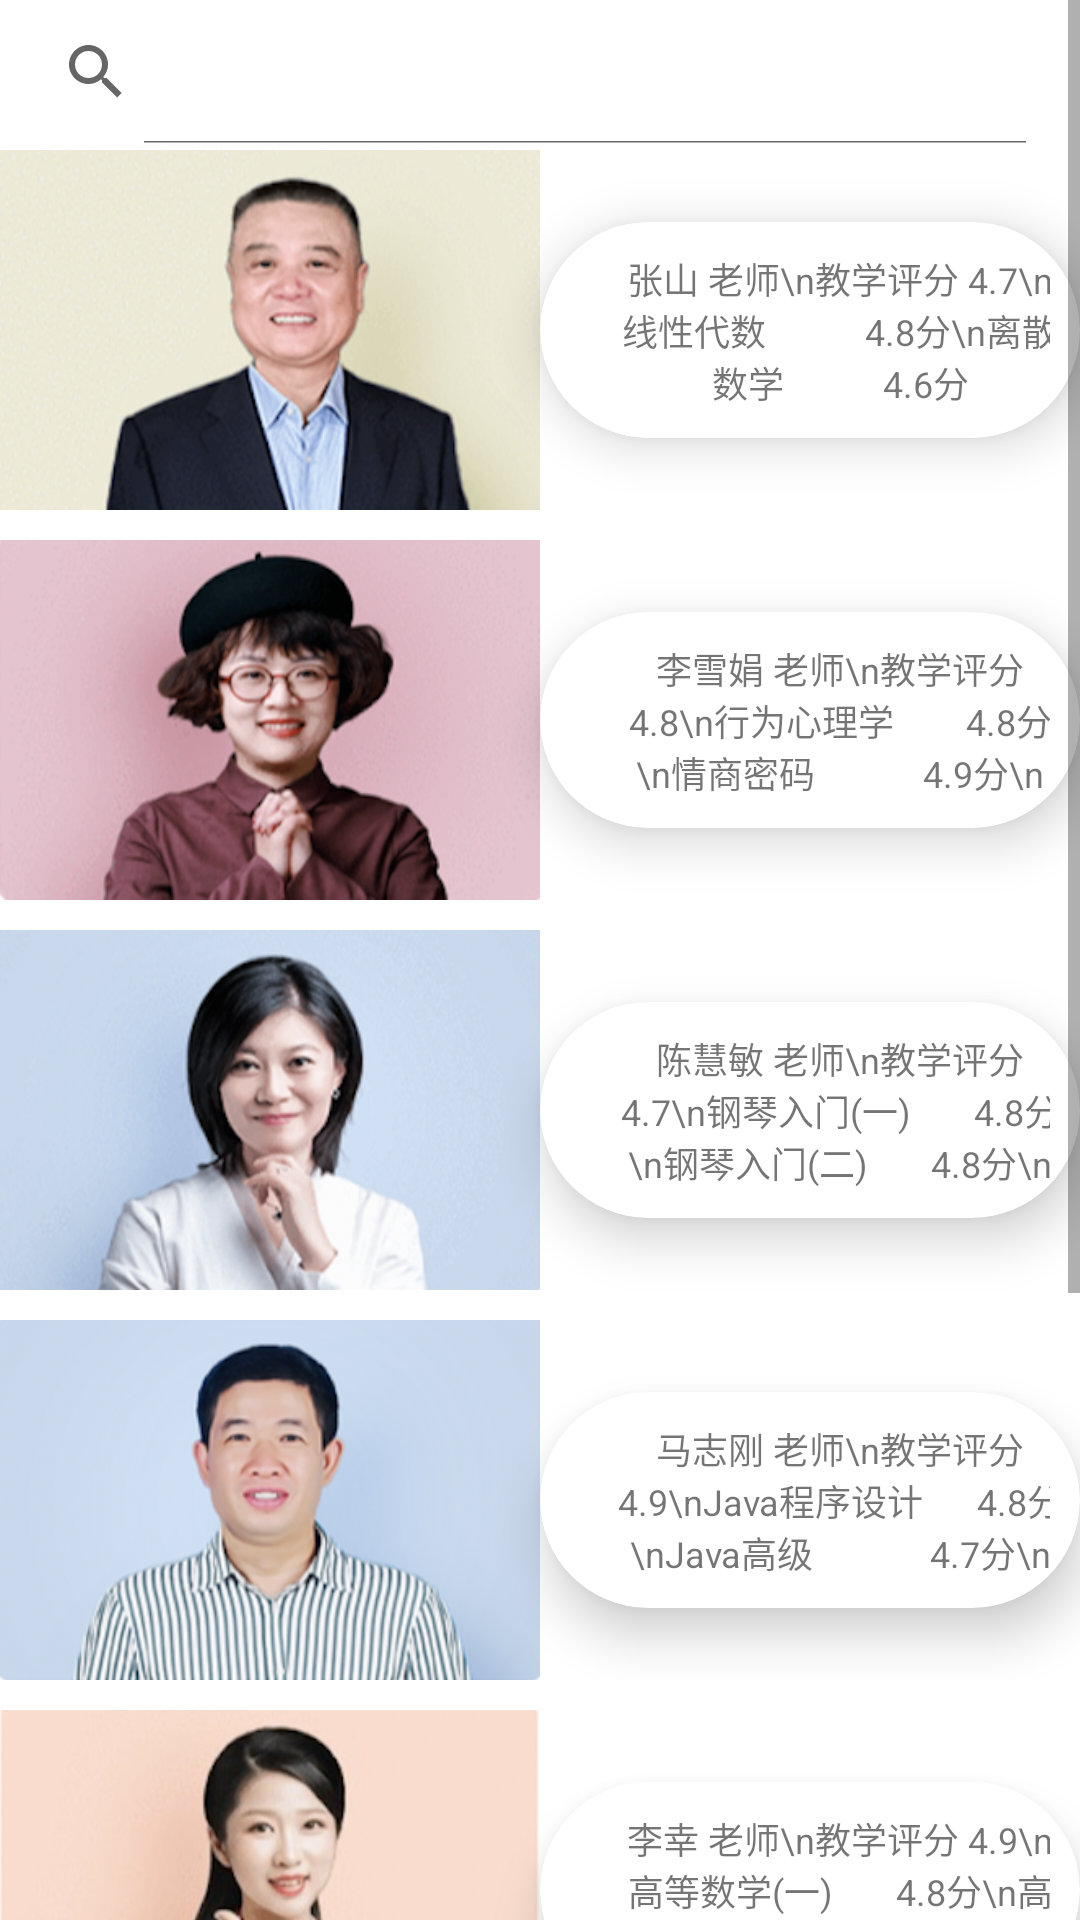

The Android layout XML behind this screen, and the referenced resources:
<!-- AndroidManifest.xml: application theme Theme.OnlineEducation -->
<!-- res/layout/teachers_page.xml -->
<?xml version="1.0" encoding="utf-8"?>
<ScrollView xmlns:android="http://schemas.android.com/apk/res/android"
    android:layout_width="match_parent"
    android:layout_height="match_parent"
    xmlns:app="http://schemas.android.com/apk/res-auto">
<LinearLayout xmlns:android="http://schemas.android.com/apk/res/android"
    android:layout_width="match_parent"
    android:layout_height="match_parent"
    android:orientation="vertical">

    <LinearLayout
        android:layout_width="match_parent"
        android:layout_height="wrap_content"
        android:orientation="horizontal">

        <SearchView
            android:id="@+id/teacherPageSearchView"
            android:layout_width="350dp"
            android:layout_height="wrap_content"
            android:iconifiedByDefault="false"
            />

        <ImageView
            android:id="@+id/teacherPageSortIcon"
            android:layout_marginLeft="10dp"
            android:layout_marginTop="10dp"
            android:layout_width="40dp"
            android:layout_height="40dp"
            android:src="@drawable/sort_icon"
            />
    </LinearLayout>


    <LinearLayout
        android:layout_width="match_parent"
        android:layout_height="wrap_content"
        android:orientation="horizontal">

    <TextView
        android:id="@+id/teachersPageImage"
        android:layout_width="180dp"
        android:layout_height="120dp"
        android:background="@drawable/t01"
        android:gravity="center"
        />


        <androidx.cardview.widget.CardView
            android:layout_width="match_parent"
            android:layout_height="wrap_content"
            app:cardCornerRadius="40dp"
            app:cardElevation="10dp"
            app:contentPadding="10dp"
            android:layout_marginTop="10dp"
            android:layout_marginBottom="10dp"
            android:layout_gravity="center"
            >

        <TextView
            android:layout_marginLeft="10dp"
            android:textSize="12dp"
            android:layout_width="wrap_content"
            android:layout_height="match_parent"
            android:gravity="center"
            android:layout_gravity="center"
            android:text="张山 老师\n教学评分 4.7\n线性代数           4.8分\n离散数学           4.6分"
            />

        </androidx.cardview.widget.CardView>

    </LinearLayout>

    <LinearLayout
        android:layout_marginTop="10dp"
        android:layout_width="match_parent"
        android:layout_height="wrap_content"
        android:orientation="horizontal">

        <TextView

            android:layout_width="180dp"
            android:layout_height="120dp"
            android:background="@drawable/t02"
            android:gravity="center"
            />


        <androidx.cardview.widget.CardView
            android:layout_width="match_parent"
            android:layout_height="wrap_content"
            app:cardCornerRadius="40dp"
            app:cardElevation="10dp"
            app:contentPadding="10dp"
            android:layout_marginTop="10dp"
            android:layout_marginBottom="10dp"
            android:layout_gravity="center"
            >

            <TextView
                android:layout_marginLeft="10dp"
                android:textSize="12dp"
                android:layout_width="wrap_content"
                android:layout_height="match_parent"
                android:gravity="center"
                android:layout_gravity="center"
                android:text="李雪娟 老师\n教学评分 4.8\n行为心理学        4.8分\n情商密码            4.9分\n"
                />

        </androidx.cardview.widget.CardView>

    </LinearLayout>
    <LinearLayout
        android:layout_marginTop="10dp"
        android:layout_width="match_parent"
        android:layout_height="wrap_content"
        android:orientation="horizontal">

        <TextView

            android:layout_width="180dp"
            android:layout_height="120dp"
            android:background="@drawable/t03"
            android:gravity="center"
            />


        <androidx.cardview.widget.CardView
            android:layout_width="match_parent"
            android:layout_height="wrap_content"
            app:cardCornerRadius="40dp"
            app:cardElevation="10dp"
            app:contentPadding="10dp"
            android:layout_marginTop="10dp"
            android:layout_marginBottom="10dp"
            android:layout_gravity="center"
            >

            <TextView
                android:layout_marginLeft="10dp"
                android:textSize="12dp"
                android:layout_width="wrap_content"
                android:layout_height="match_parent"
                android:gravity="center"
                android:layout_gravity="center"
                android:text="陈慧敏 老师\n教学评分 4.7\n钢琴入门(一)       4.8分\n钢琴入门(二)       4.8分\n"
                />

        </androidx.cardview.widget.CardView>

    </LinearLayout>

    <LinearLayout
        android:layout_marginTop="10dp"
        android:layout_width="match_parent"
        android:layout_height="wrap_content"
        android:orientation="horizontal">

        <TextView

            android:layout_width="180dp"
            android:layout_height="120dp"
            android:background="@drawable/t04"
            android:gravity="center"
            />


        <androidx.cardview.widget.CardView
            android:layout_width="match_parent"
            android:layout_height="wrap_content"
            app:cardCornerRadius="40dp"
            app:cardElevation="10dp"
            app:contentPadding="10dp"
            android:layout_marginTop="10dp"
            android:layout_marginBottom="10dp"
            android:layout_gravity="center"
            >

            <TextView
                android:layout_marginLeft="10dp"
                android:textSize="12dp"
                android:layout_width="wrap_content"
                android:layout_height="match_parent"
                android:gravity="center"
                android:layout_gravity="center"
                android:text="马志刚 老师\n教学评分 4.9\nJava程序设计      4.8分\nJava高级             4.7分\n"
                />

        </androidx.cardview.widget.CardView>

    </LinearLayout>

    <LinearLayout
        android:layout_marginTop="10dp"
        android:layout_width="match_parent"
        android:layout_height="wrap_content"
        android:orientation="horizontal">

        <TextView

            android:layout_width="180dp"
            android:layout_height="120dp"
            android:background="@drawable/t05"
            android:gravity="center"
            />


        <androidx.cardview.widget.CardView
            android:layout_width="match_parent"
            android:layout_height="wrap_content"
            app:cardCornerRadius="40dp"
            app:cardElevation="10dp"
            app:contentPadding="10dp"
            android:layout_marginTop="10dp"
            android:layout_marginBottom="10dp"
            android:layout_gravity="center"
            >

            <TextView
                android:layout_marginLeft="10dp"
                android:textSize="12dp"
                android:layout_width="wrap_content"
                android:layout_height="match_parent"
                android:gravity="center"
                android:layout_gravity="center"
                android:text="李幸 老师\n教学评分 4.9\n高等数学(一)       4.8分\n高等数学(二)       4.8分\n"
                />

        </androidx.cardview.widget.CardView>

    </LinearLayout>

    <LinearLayout
        android:layout_marginTop="10dp"
        android:layout_width="match_parent"
        android:layout_height="wrap_content"
        android:orientation="horizontal">

        <TextView

            android:layout_width="180dp"
            android:layout_height="120dp"
            android:background="@drawable/t06"
            android:gravity="center"
            />


        <androidx.cardview.widget.CardView
            android:layout_width="match_parent"
            android:layout_height="wrap_content"
            app:cardCornerRadius="40dp"
            app:cardElevation="10dp"
            app:contentPadding="10dp"
            android:layout_marginTop="10dp"
            android:layout_marginBottom="10dp"
            android:layout_gravity="center"
            >

            <TextView
                android:layout_marginLeft="10dp"
                android:textSize="12dp"
                android:layout_width="wrap_content"
                android:layout_height="match_parent"
                android:gravity="center"
                android:layout_gravity="center"
                android:text="陈慧敏 老师\n教学评分 4.8\n手机摄影             4.8分\n摄影学原理          4.5分\n"
                />

        </androidx.cardview.widget.CardView>

    </LinearLayout>

    <LinearLayout
        android:layout_marginTop="10dp"
        android:layout_width="match_parent"
        android:layout_height="wrap_content"
        android:orientation="horizontal">

        <TextView

            android:layout_width="180dp"
            android:layout_height="120dp"
            android:background="@drawable/t07"
            android:gravity="center"
            />


        <androidx.cardview.widget.CardView
            android:layout_width="match_parent"
            android:layout_height="wrap_content"
            app:cardCornerRadius="40dp"
            app:cardElevation="10dp"
            app:contentPadding="10dp"
            android:layout_marginTop="10dp"
            android:layout_marginBottom="10dp"
            android:layout_gravity="center"
            >

            <TextView
                android:layout_marginLeft="10dp"
                android:textSize="12dp"
                android:layout_width="wrap_content"
                android:layout_height="match_parent"
                android:gravity="center"
                android:layout_gravity="center"
                android:text="陈雳 老师\n教学评分 4.8\n财政学                 4.8分\n生活中的经济学  4.8分\n"
                />

        </androidx.cardview.widget.CardView>

    </LinearLayout>

</LinearLayout>

</ScrollView>
<!-- resources referenced by this layout -->
<resources>
  <!-- drawable sort_icon: png bitmap (drawable, 1522 bytes) -->
  <!-- drawable t01: png bitmap (drawable, 143282 bytes) -->
  <!-- drawable t02: png bitmap (drawable, 150707 bytes) -->
  <!-- drawable t03: png bitmap (drawable, 142085 bytes) -->
  <!-- drawable t04: png bitmap (drawable, 142667 bytes) -->
  <!-- drawable t05: png bitmap (drawable, 132511 bytes) -->
  <!-- drawable t06: png bitmap (drawable, 143542 bytes) -->
  <!-- drawable t07: png bitmap (drawable, 139622 bytes) -->
  <style name="Theme.OnlineEducation" parent="Theme.MaterialComponents.DayNight.DarkActionBar">
          
          <item name="colorPrimary">@color/purple_500</item>
          <item name="colorPrimaryVariant">@color/purple_700</item>
          <item name="colorOnPrimary">@color/white</item>
          
          <item name="colorSecondary">@color/teal_200</item>
          <item name="colorSecondaryVariant">@color/teal_700</item>
          <item name="colorOnSecondary">@color/black</item>
          
          <item name="android:statusBarColor" tools:targetApi="l">?attr/colorPrimaryVariant</item>
          
      </style>
  <!-- not gathered from this repository: default colours our renderer supplied (Android Studio template values) -->
  <color name="purple_500">#FF6200EE</color>
  <color name="purple_700">#FF3700B3</color>
  <color name="teal_200">#FF03DAC5</color>
  <color name="teal_700">#FF018786</color>
  <color name="black">#FF000000</color>
  <color name="white">#FFFFFFFF</color>
</resources>
